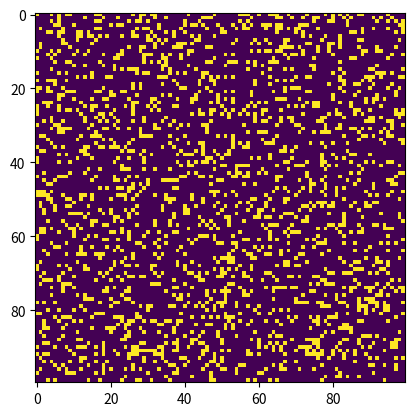

This figure's Python source:
import argparse
import numpy as np
import matplotlib.pyplot as plt
import matplotlib.animation as animation

cellOn = 255
cellOff = 0
vals = [cellOn, cellOff]

def randomGrid(grideSize):
	return np.random.choice(vals, grideSize*grideSize, p=[0.2, 0.8]).reshape(grideSize, grideSize)

def addGlider(i, j, grid):
	glider = np.array([[0, 0, 255],
		[255, 0, 255],
		[0, 255, 255]])
	grid[i:i+3, j:j+3] = glider

def addGosperGliderGun(i, j, grid):
	gun = np.zeros(11*38).reshape(11, 38)

	gun[5][1] = gun[5][2] = 255
	gun[6][1] = gun[6][2] = 255

	gun[3][13] = gun[3][14] = 255
	gun[4][12] = gun[4][16] = 255
	gun[5][11] = gun[5][17] = 255
	gun[6][11] = gun[6][15] = gun[6][17] = gun[6][18] = 255
	gun[7][11] = gun[7][17] = 255
	gun[8][12] = gun[8][16] = 255
	gun[9][13] = gun[9][14] = 255

	gun[1][25] = 255
	gun[2][23] = gun[2][25] = 255
	gun[3][21] = gun[3][22] = 255
	gun[4][21] = gun[4][22] = 255
	gun[5][21] = gun[5][22] = 255
	gun[6][23] = gun[6][25] = 255
	gun[7][25] = 255

	gun[3][35] = gun[3][36] = 255
	gun[4][35] = gun[4][36] = 255

	grid[i:i+11, j:j+38] = gun

def update(frameNum, img, grid, grideSize):
	newGrid = grid.copy()
	for i in range(grideSize):
		for j in range(grideSize):
			total = int((grid[i, (j-1)%grideSize] + grid[i, (j+1)%grideSize] +
				grid[(i-1)%grideSize, j] + grid[(i+1)%grideSize, j] +
				grid[(i-1)%grideSize, (j-1)%grideSize] + grid[(i-1)%grideSize, (j+1)%grideSize] +
				grid[(i+1)%grideSize, (j-1)%grideSize] + grid[(i+1)%grideSize, (j+1)%grideSize])/255)

			#Apply Conway's rules
			if grid[i, j] == cellOn:
				if (total < 2) or (total > 3):
					newGrid[i, j] = cellOff
			else:
				if total == 3:
					newGrid[i, j] = cellOn

	#Update data
	img.set_data(newGrid)
	grid[:] = newGrid[:]
	return img

def main():
	grideSize = 100
	updateInterval = 50
	grid = randomGrid(grideSize)
    #Set animation
	fig, ax = plt.subplots()
	img = ax.imshow(grid, interpolation='nearest')
	ani = animation.FuncAnimation(fig, update, fargs=(img, grid, grideSize, ),
		frames = 10,
		interval=updateInterval,
		save_count=50)

	plt.show()

#Call main
if __name__ == '__main__':
	main()
